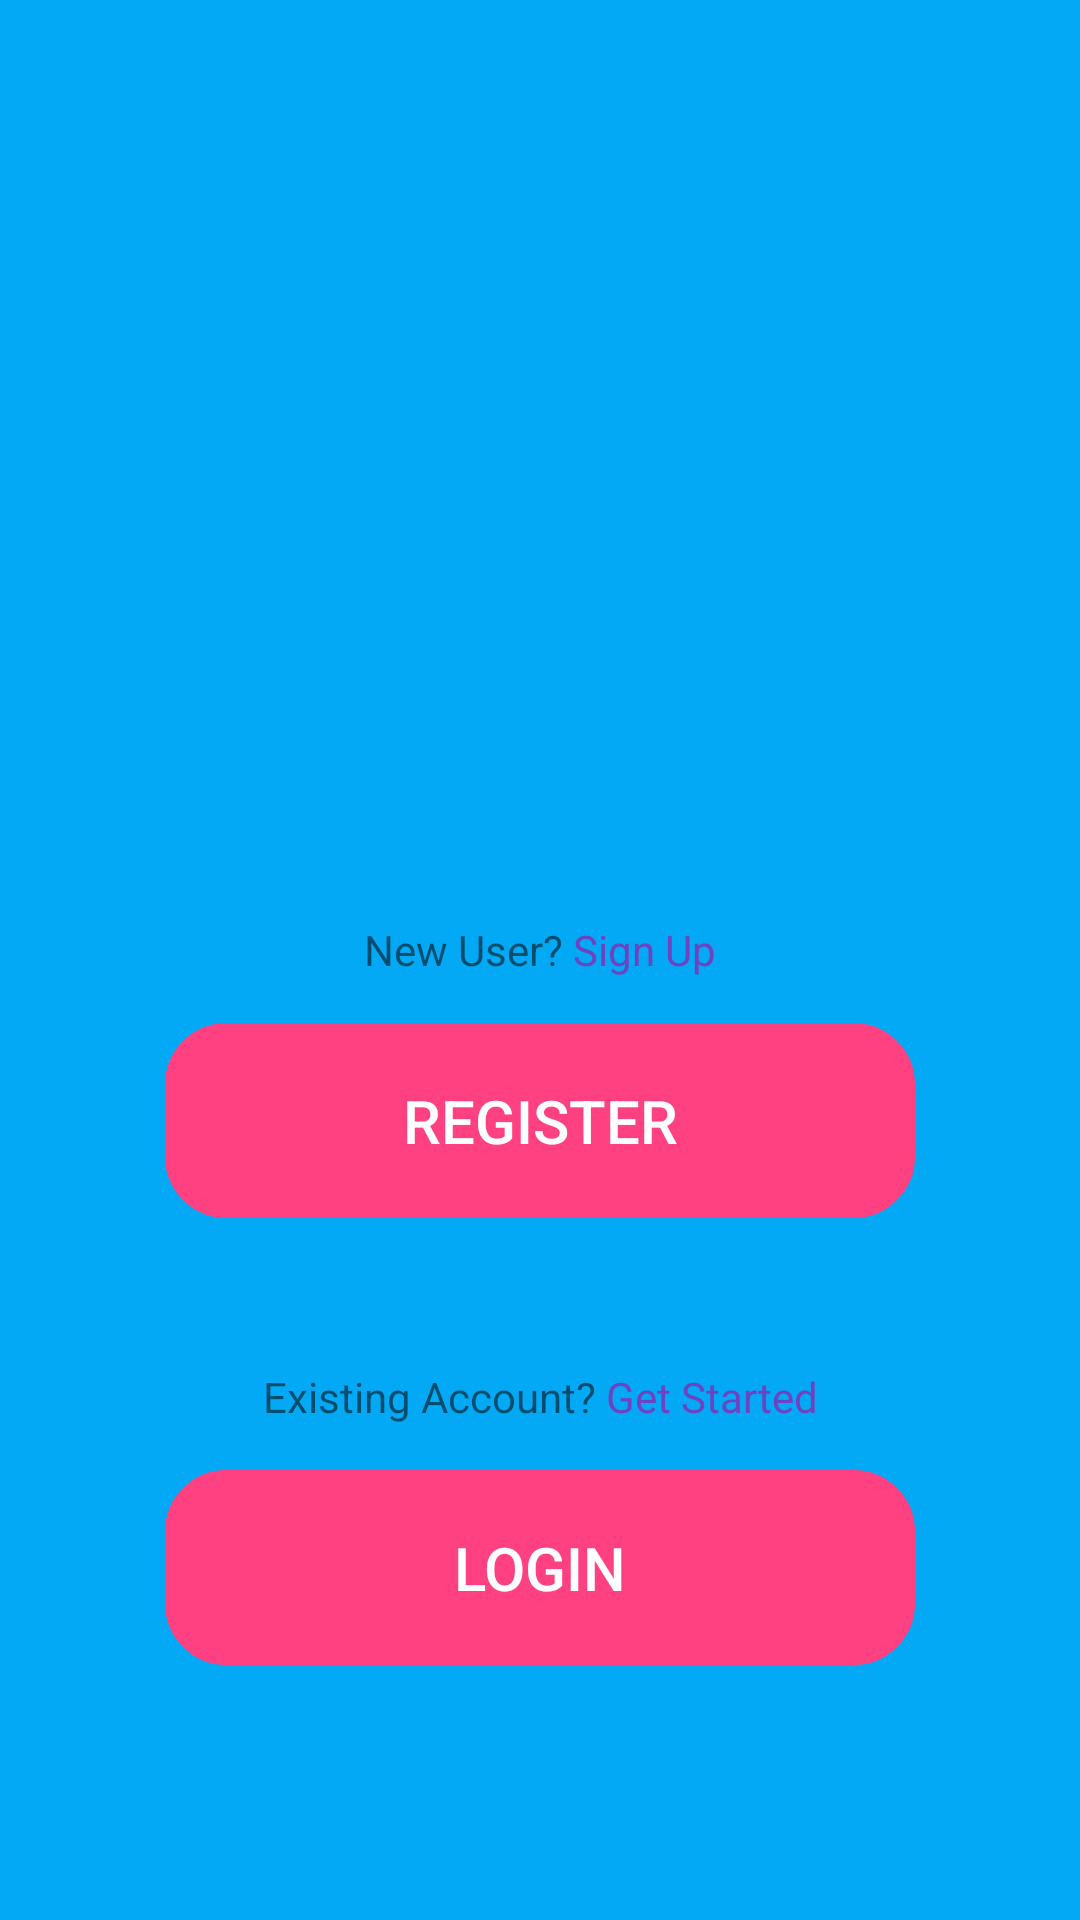

Here is an Android app screen rendered from its layout file. Give the layout XML and the strings, colors and styles it references.
<!-- AndroidManifest.xml: application theme AppTheme -->
<!-- res/layout/activity_welcome.xml -->
<?xml version="1.0" encoding="utf-8"?>
<androidx.constraintlayout.widget.ConstraintLayout
    xmlns:android="http://schemas.android.com/apk/res/android"
    xmlns:app="http://schemas.android.com/apk/res-auto"
    xmlns:tools="http://schemas.android.com/tools"
    android:id="@+id/mainActivity"
    android:layout_width="match_parent"
    android:layout_height="match_parent"
    android:orientation="vertical"
    android:background="@color/colorPrimary"
    tools:context=".basics.WelcomeActivity">

    <ImageView
        android:id="@+id/imageView"
        android:layout_width="300dp"
        android:layout_height="300dp"
        android:layout_marginTop="100dp"
        android:background="@drawable/main_activity_img"
        app:layout_constraintEnd_toEndOf="parent"
        app:layout_constraintHorizontal_bias="0.5"
        app:layout_constraintStart_toStartOf="parent"
        app:layout_constraintTop_toTopOf="parent" />

    <TextView
        android:id="@+id/createNewAccount"
        android:layout_width="wrap_content"
        android:layout_height="wrap_content"
        android:layout_marginBottom="15dp"
        android:text="@string/create_new_account"
        android:textSize="14sp"
        app:layout_constraintBottom_toTopOf="@+id/signupButton"
        app:layout_constraintEnd_toEndOf="parent"
        app:layout_constraintHorizontal_bias="0.5"
        app:layout_constraintStart_toStartOf="parent"
        app:layout_constraintVertical_bias="0.5" />

    <Button
        android:id="@+id/signupButton"
        android:layout_width="250dp"
        android:layout_height="65dp"
        android:layout_marginBottom="50dp"
        android:background="@drawable/tab_shape"
        android:gravity="center"
        android:text="REGISTER"
        android:textColor="@color/white"
        android:textSize="20sp"
        app:backgroundTint="@color/colorAccent"
        app:layout_constraintBottom_toTopOf="@+id/haveAccount"
        app:layout_constraintEnd_toEndOf="parent"
        app:layout_constraintHorizontal_bias="0.5"
        app:layout_constraintStart_toStartOf="parent" />

    <TextView
        android:id="@+id/haveAccount"
        android:layout_width="wrap_content"
        android:layout_height="wrap_content"
        android:layout_marginBottom="15dp"
        android:gravity="center"
        android:text="@string/existing_account"
        android:textSize="14sp"
        app:layout_constraintBottom_toTopOf="@+id/loginButton"
        app:layout_constraintEnd_toEndOf="parent"
        app:layout_constraintHorizontal_bias="0.5"
        app:layout_constraintStart_toStartOf="parent" />

    <Button
        android:id="@+id/loginButton"
        android:layout_width="250dp"
        android:layout_height="65dp"
        android:layout_marginBottom="85dp"
        android:background="@drawable/tab_shape"
        android:gravity="center"
        android:text="LOGIN"
        android:textColor="@color/white"
        android:textSize="20sp"
        app:backgroundTint="@color/colorAccent"
        app:layout_constraintBottom_toBottomOf="parent"
        app:layout_constraintEnd_toEndOf="parent"
        app:layout_constraintHorizontal_bias="0.5"
        app:layout_constraintStart_toStartOf="parent" />

</androidx.constraintlayout.widget.ConstraintLayout>
<!-- resources referenced by this layout -->
<resources>
  <color name="colorAccent">#FF4081</color>
  <color name="colorPrimary">#03A9F4</color>
  <color name="white">#FFFFFF</color>
  <!-- drawable tab_shape (drawable) -->
  <?xml version="1.0" encoding="utf-8"?>
      <shape
          xmlns:tools="http://schemas.android.com/tools"
          xmlns:android="http://schemas.android.com/apk/res/android"
          android:shape="rectangle">
  
  
  
          <corners
              android:radius="20dp"/>
  
          <stroke
              android:color="@color/colorPrimaryDark"
              android:width="1dp"/>
  
      </shape>
  <string name="create_new_account">New User? <font color="#6F42C1">Sign Up</font></string>
  <string name="existing_account">Existing Account? <font color="#6F42C1">Get Started</font></string>
  <style name="AppTheme" parent="Theme.MaterialComponents.Light.NoActionBar">
          <item name="colorPrimary">#0066FF</item>
          <item name="colorPrimaryDark">#003399</item>
          <item name="colorAccent">#FFD700</item>
          <item name="android:windowBackground">#FFFFFF</item>
      </style>
  <color name="colorPrimaryDark">#0288D1</color>
</resources>
